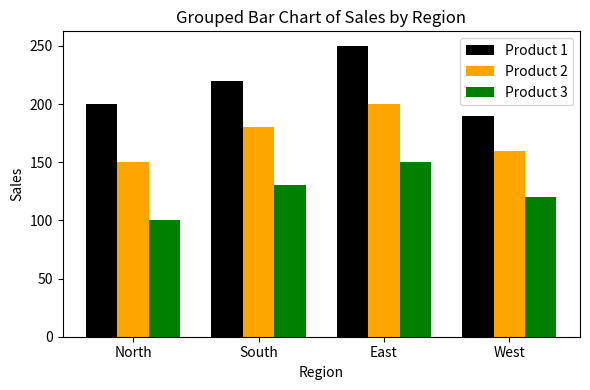
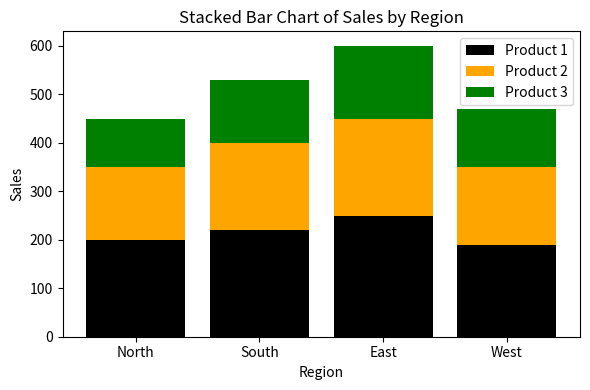

Write Python code to recreate these figures, in order.
# ============================================================================
# Experiment 4: Grouped and Stacked Bar Charts
# Libraries: matplotlib, numpy
# ============================================================================

import matplotlib.pyplot as plt
import numpy as np

# Sample Data
regions = ['North', 'South', 'East', 'West']
product1 = [200, 220, 250, 190]
product2 = [150, 180, 200, 160]
product3 = [100, 130, 150, 120]
positions = np.arange(len(regions))
width = 0.25

# ----------------------------------------------------------------------------
# 1. Grouped Bar Chart
# ----------------------------------------------------------------------------
plt.figure(figsize=(6, 4))
plt.bar(positions - width, product1, width, label='Product 1', color='black')
plt.bar(positions,         product2, width, label='Product 2', color='orange')
plt.bar(positions + width, product3, width, label='Product 3', color='green')
plt.xticks(positions, regions)
plt.xlabel('Region')
plt.ylabel('Sales')
plt.title('Grouped Bar Chart of Sales by Region')
plt.legend()
plt.tight_layout()
plt.show()

# ----------------------------------------------------------------------------
# 2. Stacked Bar Chart
# ----------------------------------------------------------------------------
p1 = np.array(product1)
p2 = np.array(product2)
p3 = np.array(product3)

plt.figure(figsize=(6, 4))
plt.bar(positions, p1, label='Product 1', color='black')
plt.bar(positions, p2, bottom=p1, label='Product 2', color='orange')
plt.bar(positions, p3, bottom=p1 + p2, label='Product 3', color='green')
plt.xticks(positions, regions)
plt.xlabel('Region')
plt.ylabel('Sales')
plt.title('Stacked Bar Chart of Sales by Region')
plt.legend()
plt.tight_layout()
plt.show()
